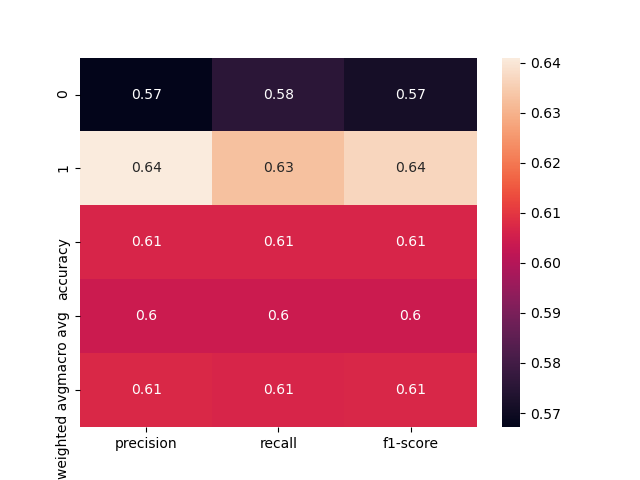

Values plotted in this chart, from the file beside it:
, precision, recall, f1-score, support
0, 0.5672, 0.5758, 0.5714, 66.0
1, 0.641, 0.6329, 0.6369, 79.0
accuracy, 0.6069, 0.6069, 0.6069, 0.6069
macro avg, 0.6041, 0.6043, 0.6042, 145.0
weighted avg, 0.6074, 0.6069, 0.6071, 145.0
